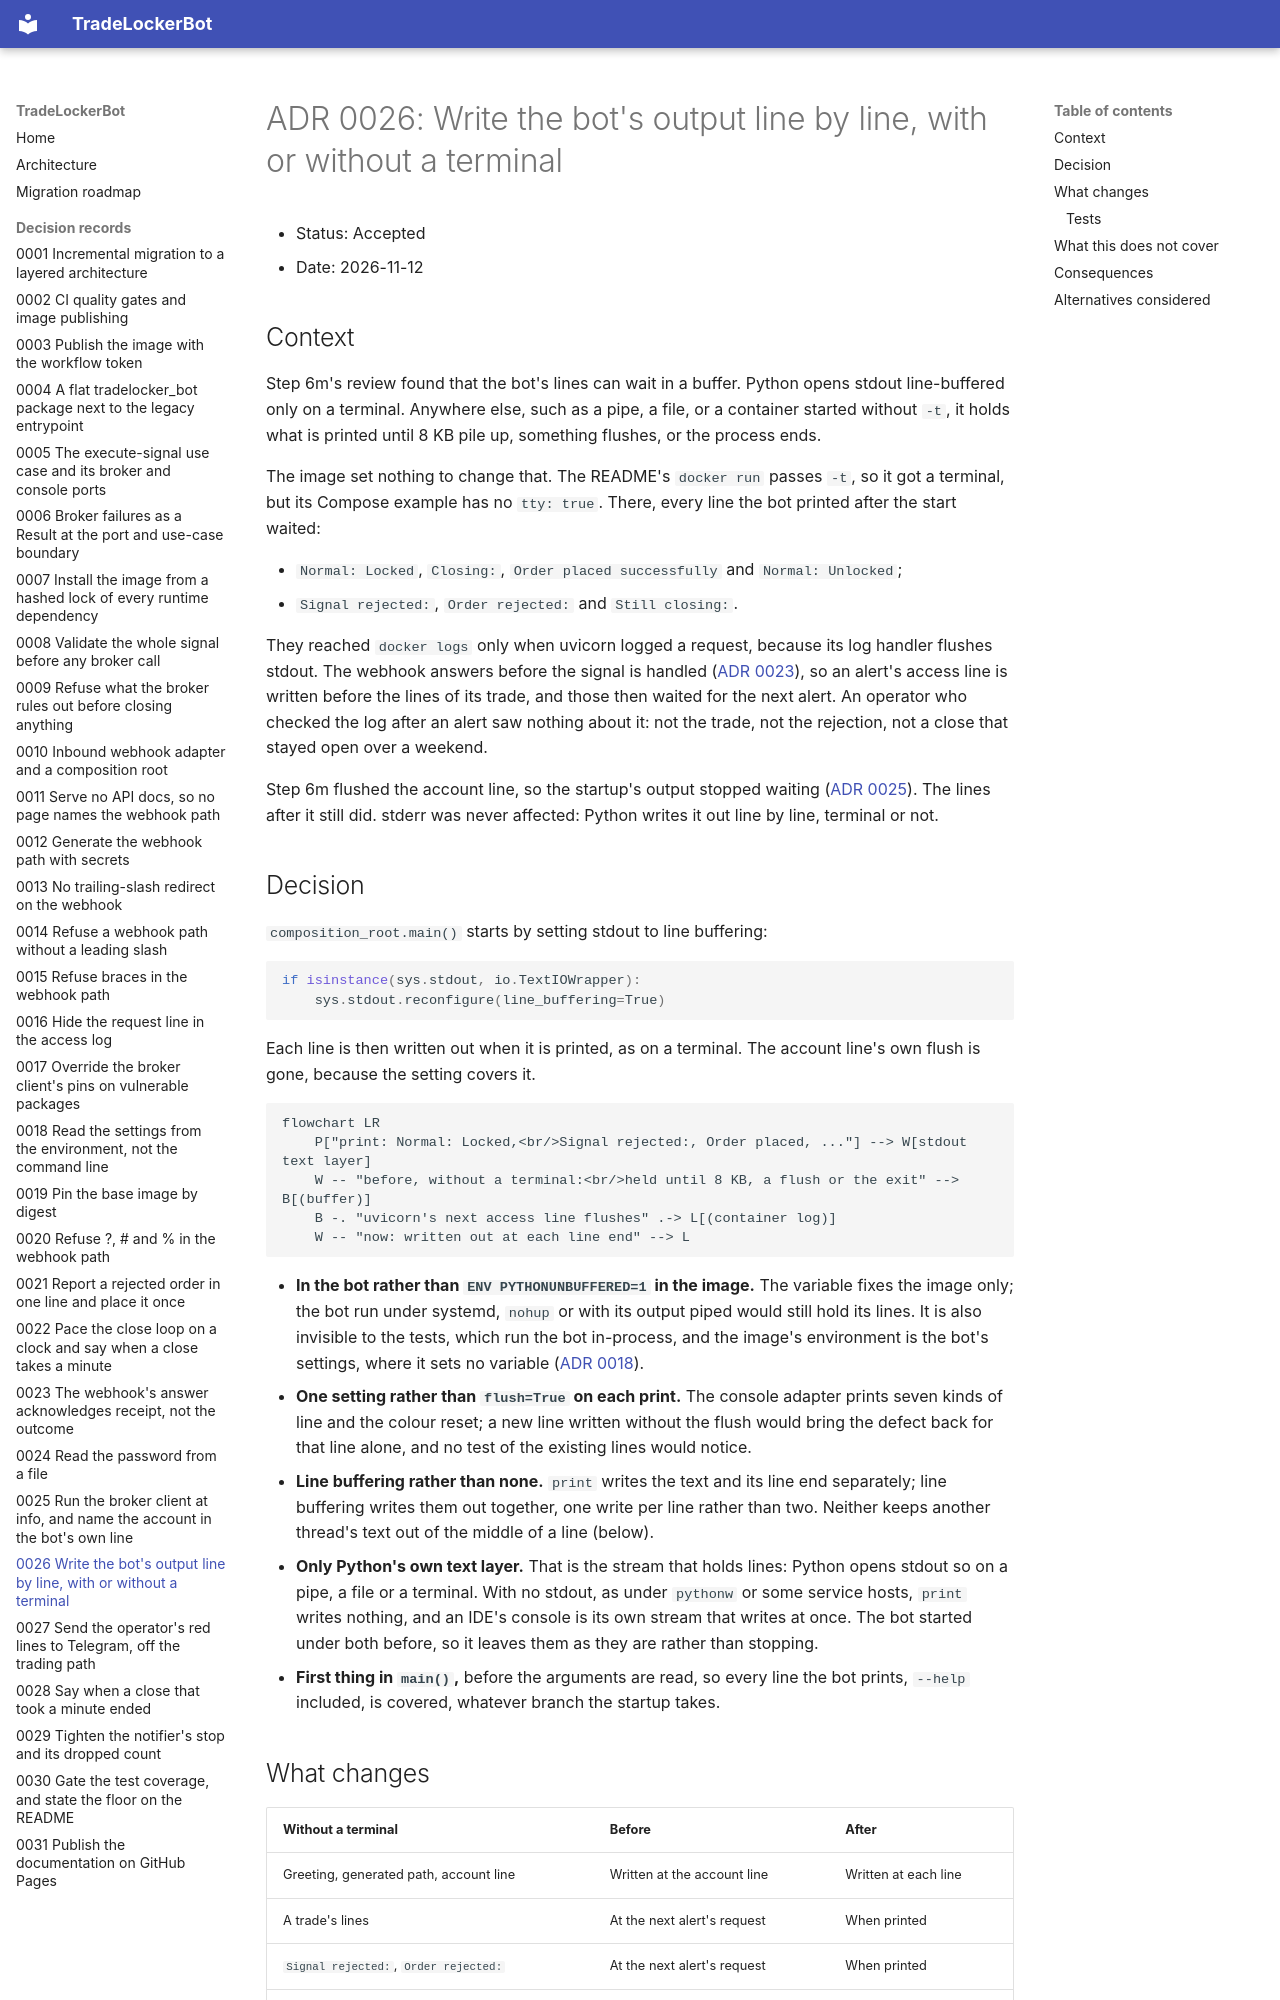

repository: Akinzou/TradeLockerBot · page: adr/0026-write-stdout-line-by-line/index.html · generator: mkdocs

# ADR 0026: Write the bot's output line by line, with or without a terminal

- Status: Accepted
- Date: 2026-11-12

## Context

Step 6m's review found that the bot's lines can wait in a buffer. Python
opens stdout line-buffered only on a terminal. Anywhere else, such as a
pipe, a file, or a container started without `-t`, it holds what is
printed until 8 KB pile up, something flushes, or the process ends.

The image set nothing to change that. The README's `docker run` passes
`-t`, so it got a terminal, but its Compose example has no `tty: true`.
There, every line the bot printed after the start waited:

- `Normal: Locked`, `Closing:`, `Order placed successfully` and
  `Normal: Unlocked`;
- `Signal rejected:`, `Order rejected:` and `Still closing:`.

They reached `docker logs` only when uvicorn logged a request, because its
log handler flushes stdout. The webhook answers before the signal is
handled ([ADR 0023](0023-the-webhook-answer-acknowledges-receipt.md)), so
an alert's access line is written before the lines of its trade, and
those then waited for the next alert. An operator who checked the log
after an alert saw nothing about it: not the trade, not the rejection,
not a close that stayed open over a weekend.

Step 6m flushed the account line, so the startup's output stopped waiting
([ADR 0025](0025-run-the-broker-client-at-info.md)). The lines after it
still did. stderr was never affected: Python writes it out line by line,
terminal or not.

## Decision

`composition_root.main()` starts by setting stdout to line buffering:

```python
if isinstance(sys.stdout, io.TextIOWrapper):
    sys.stdout.reconfigure(line_buffering=True)
```

Each line is then written out when it is printed, as on a terminal. The
account line's own flush is gone, because the setting covers it.

```mermaid
flowchart LR
    P["print: Normal: Locked,<br/>Signal rejected:, Order placed, ..."] --> W[stdout text layer]
    W -- "before, without a terminal:<br/>held until 8 KB, a flush or the exit" --> B[(buffer)]
    B -. "uvicorn's next access line flushes" .-> L[(container log)]
    W -- "now: written out at each line end" --> L
```

- **In the bot rather than `ENV PYTHONUNBUFFERED=1` in the image.** The
  variable fixes the image only; the bot run under systemd, `nohup` or
  with its output piped would still hold its lines. It is also invisible
  to the tests, which run the bot in-process, and the image's environment
  is the bot's settings, where it sets no variable
  ([ADR 0018](0018-read-the-settings-from-the-environment.md)).
- **One setting rather than `flush=True` on each print.** The console
  adapter prints seven kinds of line and the colour reset; a new line
  written without the flush would bring the defect back for that line
  alone, and no test of the existing lines would notice.
- **Line buffering rather than none.** `print` writes the text and its
  line end separately; line buffering writes them out together, one write
  per line rather than two. Neither keeps another thread's text out of the
  middle of a line (below).
- **Only Python's own text layer.** That is the stream that holds lines:
  Python opens stdout so on a pipe, a file or a terminal. With no stdout,
  as under `pythonw` or some service hosts, `print` writes nothing, and an
  IDE's console is its own stream that writes at once. The bot started
  under both before, so it leaves them as they are rather than stopping.
- **First thing in `main()`,** before the arguments are read, so every
  line the bot prints, `--help` included, is covered, whatever branch the
  startup takes.
